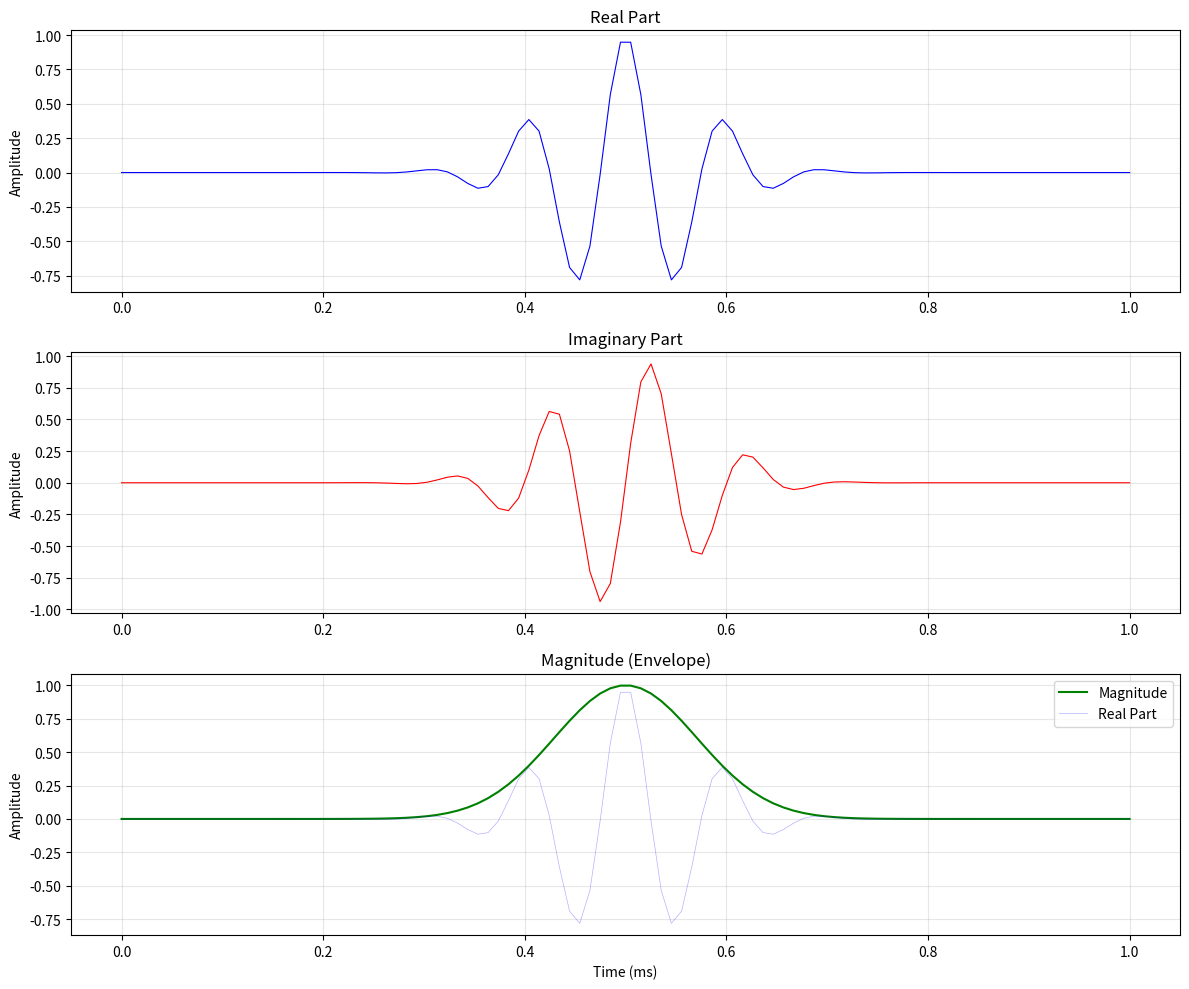

Write the Python code that produced this figure.
import numpy as np
import matplotlib.pyplot as plt

# Parameters
fs = 100000  # Sampling frequency (Hz)
duration = 0.001  # Duration (seconds)
t = np.linspace(0, duration, int(fs * duration))

# Generate complex sound wave (Gaussian-modulated complex exponential)
carrier_freq = 10000  # Hz
envelope = np.exp(-((t - duration/2) / (duration/10))**2)  # Gaussian envelope
complex_signal = envelope * np.exp(1j * 2 * np.pi * carrier_freq * t)

real_part = np.real(complex_signal)
imaginary_part = np.imag(complex_signal)
magnitude = np.abs(complex_signal)

# Create visualization
fig, axes = plt.subplots(3, 1, figsize=(12, 10))

# Plot 1: Real part
axes[0].plot(t * 1000, real_part, 'b-', linewidth=0.8)
axes[0].set_ylabel('Amplitude')
axes[0].set_title('Real Part')
axes[0].grid(True, alpha=0.3)

# Plot 2: Imaginary part
axes[1].plot(t * 1000, imaginary_part, 'r-', linewidth=0.8)
axes[1].set_ylabel('Amplitude')
axes[1].set_title('Imaginary Part')
axes[1].grid(True, alpha=0.3)

# Plot 3: Magnitude (envelope)
axes[2].plot(t * 1000, magnitude, 'g-', linewidth=1.5, label='Magnitude')
axes[2].plot(t * 1000, real_part, 'b-', alpha=0.3, linewidth=0.5, label='Real Part')
axes[2].set_ylabel('Amplitude')
axes[2].set_title('Magnitude (Envelope)')
axes[2].legend()
axes[2].grid(True, alpha=0.3)

# Plot 4: Complex plane representation
# axes[3].plot(real_part, imaginary_part, 'purple', linewidth=0.8, alpha=0.6)
# axes[3].set_xlabel('Real Part')
# axes[3].set_ylabel('Imaginary Part')
# axes[3].set_title('Complex Plane Representation')
# axes[3].grid(True, alpha=0.3)
# axes[3].axis('equal')

axes[2].set_xlabel('Time (ms)')

plt.tight_layout()
plt.show()
